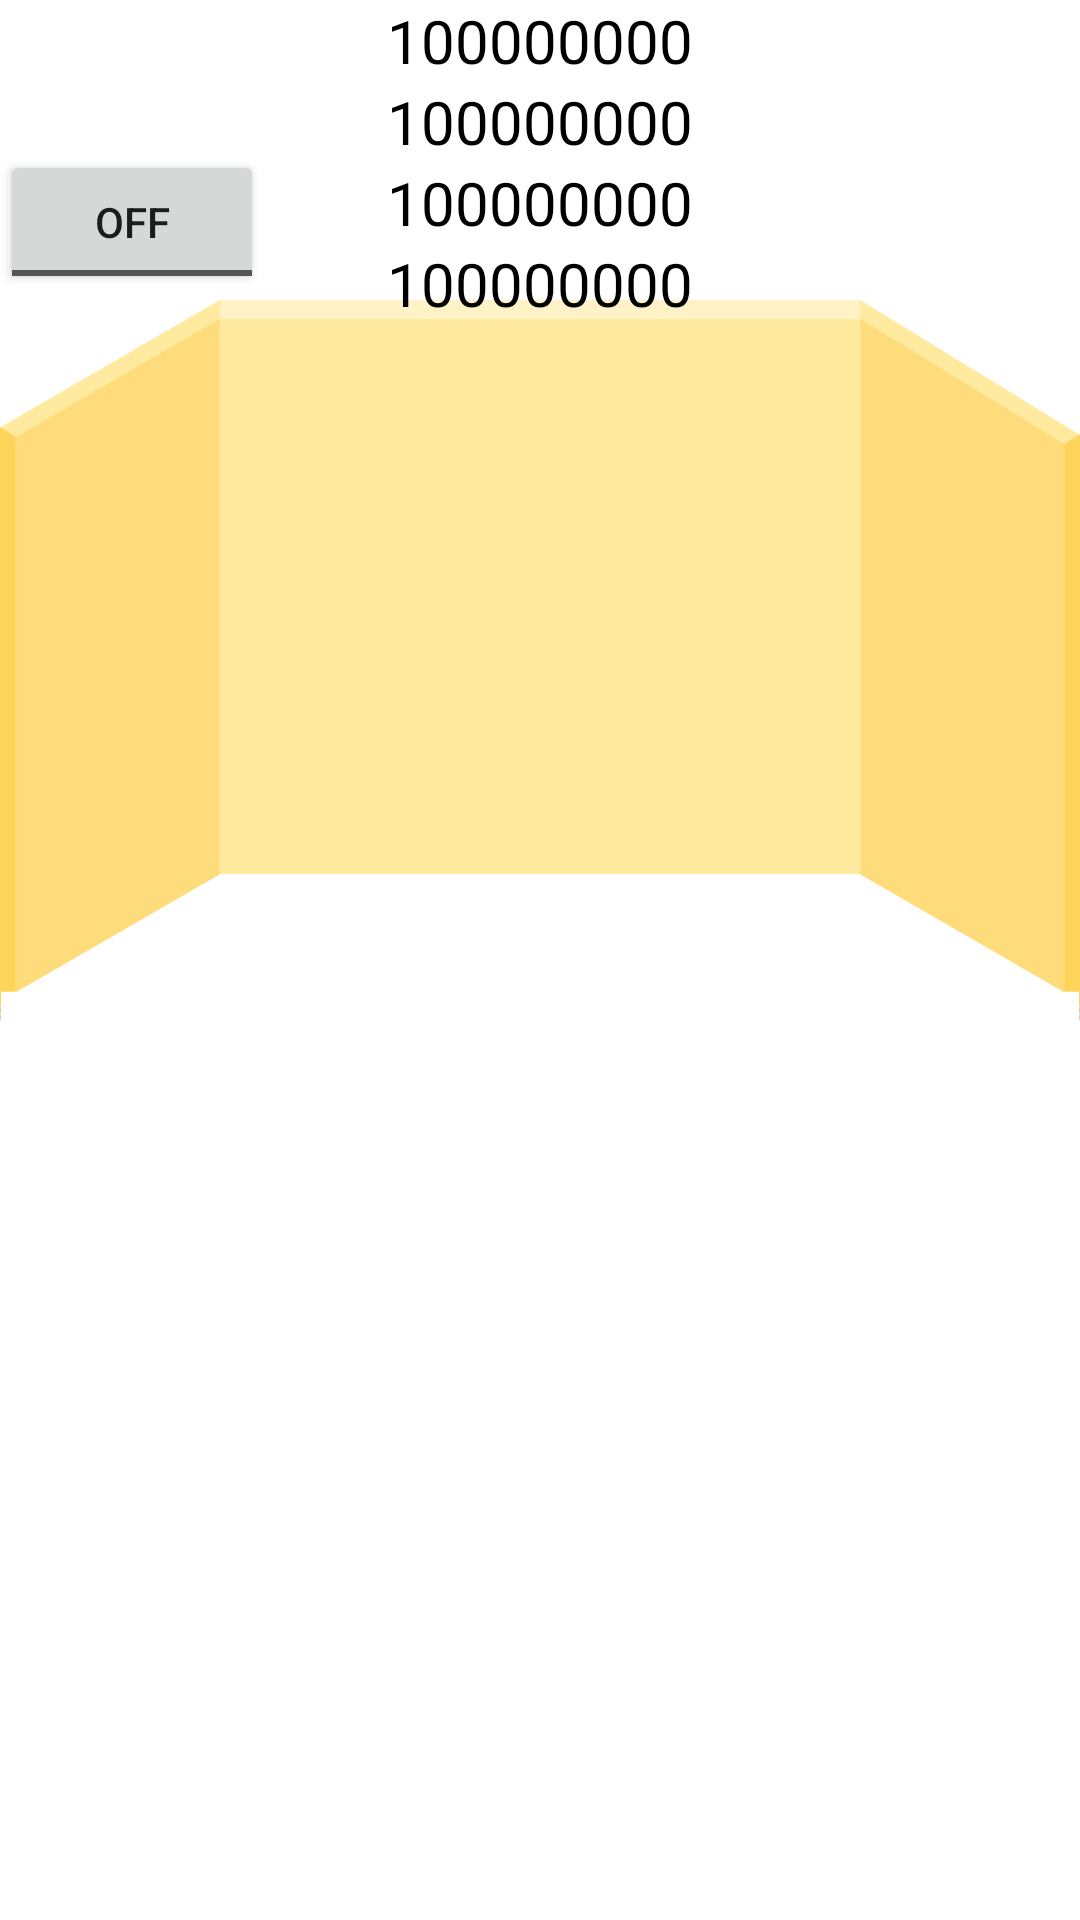

Android layout source for this screen:
<!-- AndroidManifest.xml: application theme Theme.MyRoomz -->
<!-- res/layout/fragment_room.xml -->
<?xml version="1.0" encoding="utf-8"?>
<layout xmlns:app="http://schemas.android.com/apk/res-auto"
    xmlns:tools="http://schemas.android.com/tools">

    <data>

        <variable
            name="viewModel"
            type="com.fanmaum.myroomz.ui.room.RoomViewModel" />
    </data>


    <androidx.constraintlayout.widget.ConstraintLayout xmlns:android="http://schemas.android.com/apk/res/android"
        android:layout_width="match_parent"
        android:layout_height="match_parent">

        <androidx.coordinatorlayout.widget.CoordinatorLayout
            android:layout_width="match_parent"
            android:layout_height="match_parent">


            <androidx.constraintlayout.widget.ConstraintLayout
                android:layout_marginTop="100dp"
                android:id="@+id/rootRoomView"
                android:layout_width="match_parent"
                android:layout_height="wrap_content">

                <ImageView
                    android:id="@+id/roomView"
                    android:layout_width="match_parent"
                    android:layout_height="wrap_content"
                    android:adjustViewBounds="true"
                    android:src="@drawable/ic_wall_03"
                    app:layout_constraintEnd_toEndOf="parent"
                    app:layout_constraintStart_toStartOf="parent"
                    app:layout_constraintTop_toTopOf="parent" />

                <androidx.constraintlayout.widget.Guideline
                    android:id="@+id/guidelineView"
                    android:layout_width="wrap_content"
                    android:layout_height="wrap_content"
                    android:orientation="horizontal"
                    app:layout_constraintGuide_percent="0.5" />


                <ImageView
                    android:id="@+id/floor"
                    android:layout_width="match_parent"
                    android:layout_height="wrap_content"
                    android:adjustViewBounds="true"
                    android:src="@drawable/ic_floor_03"
                    app:layout_constraintEnd_toEndOf="parent"
                    app:layout_constraintStart_toStartOf="parent"
                    app:layout_constraintTop_toBottomOf="@id/guidelineView" />

            </androidx.constraintlayout.widget.ConstraintLayout>

            <androidx.appcompat.widget.AppCompatToggleButton
                android:id="@+id/toggleBtn"
                android:layout_marginTop="50dp"
                android:layout_width="wrap_content"
                android:layout_height="wrap_content"/>

            <LinearLayout
                android:layout_width="match_parent"
                android:layout_height="wrap_content"
                android:orientation="vertical"
                app:layout_constraintEnd_toEndOf="parent"
                app:layout_constraintStart_toStartOf="parent"
                app:layout_constraintTop_toBottomOf="@id/rootRoomView">

                <TextView
                    android:id="@+id/xRatio"
                    android:layout_width="match_parent"
                    android:layout_height="wrap_content"
                    android:gravity="center"
                    android:text="100000000"
                    android:textColor="@color/black"
                    android:textSize="20dp"
                    tools:text="xRatio : 0.222" />

                <TextView
                    android:id="@+id/yRatio"
                    android:layout_width="match_parent"
                    android:layout_height="wrap_content"
                    android:gravity="center"
                    android:text="100000000"
                    android:textColor="@color/black"
                    android:textSize="20dp"
                    tools:text="xRatio : 0.222" />

                <TextView
                    android:id="@+id/xPoint"
                    android:layout_width="match_parent"
                    android:layout_height="wrap_content"
                    android:gravity="center"
                    android:text="100000000"
                    android:textColor="@color/black"
                    android:textSize="20dp" />

                <TextView
                    android:id="@+id/yPoint"
                    android:layout_width="match_parent"
                    android:layout_height="wrap_content"
                    android:gravity="center"
                    android:text="100000000"
                    android:textColor="@color/black"
                    android:textSize="20dp"
                    tools:text="xRatio : 0.222" />


            </LinearLayout>


            <LinearLayout
                android:layout_width="match_parent"
                android:layout_height="500dp"
                android:background="@color/white"
                android:orientation="vertical"
                app:behavior_hideable="false"
                app:behavior_peekHeight="300dp"
                app:layout_behavior="com.google.android.material.bottomsheet.BottomSheetBehavior">

                <com.google.android.material.tabs.TabLayout
                    android:id="@+id/headerListView"
                    android:layout_width="match_parent"
                    android:layout_height="50dp"
                    android:layout_marginTop="50dp"
                    android:background="@color/white" />

                <androidx.viewpager2.widget.ViewPager2
                    android:id="@+id/pagerRoomItem"
                    android:layout_width="match_parent"
                    android:layout_height="match_parent" />

            </LinearLayout>


        </androidx.coordinatorlayout.widget.CoordinatorLayout>


    </androidx.constraintlayout.widget.ConstraintLayout>

</layout>
<!-- resources referenced by this layout -->
<resources>
  <color name="black">#FF000000</color>
  <color name="white">#FFFFFFFF</color>
  <!-- drawable ic_floor_03 (drawable) -->
  <vector xmlns:android="http://schemas.android.com/apk/res/android"
      android:width="344dp"
      android:height="182.97dp"
      android:viewportWidth="344"
      android:viewportHeight="182.97">
    <path
        android:pathData="M70,0H274l65,37.53h5v95L274,173H70L0,132.56v-95H5Z"
        android:fillColor="#fff"
        android:fillType="evenOdd"/>
    <path
        android:pathData="M70,0H274l65,37.53h5v95L274,173H70L0,132.56v-95H5Z"
        android:strokeAlpha="0.7"
        android:fillType="evenOdd"
        android:fillAlpha="0.7"/>
    <path
        android:pathData="M0,132.56 L70,173H274l70,-40.41v7.11a5,5 0,0 1,-2.5 4.33l-66.36,38.31a5.08,5.08 0,0 1,-2.5 0.66H71.34a5,5 0,0 1,-2.5 -0.67L2.5,144A5,5 0,0 1,0 139.67Z"
        android:fillColor="#fce583"/>
    <path
        android:strokeWidth="1"
        android:pathData="M3.07,134.33l65.77,38a5,5 0,0 0,2.5 0.67H272.66a5,5 0,0 0,2.5 -0.67l66.23,-38.24"
        android:fillColor="#00000000"
        android:strokeColor="#f9ebb2"
        android:strokeLineCap="round"/>
  </vector>
  <!-- drawable ic_wall_03: vector/xml drawable (drawable, 4977 chars, omitted) -->
  <style name="Theme.MyRoomz" parent="Theme.MaterialComponents.DayNight.NoActionBar">
          
          <item name="colorPrimary">@color/primary</item>
          <item name="colorPrimaryVariant">@color/purple_700</item>
          <item name="colorOnPrimary">@color/white</item>
          
          <item name="colorSecondary">@color/teal_200</item>
          <item name="colorSecondaryVariant">@color/teal_700</item>
          <item name="colorOnSecondary">@color/black</item>
          
          <item name="android:statusBarColor" tools:targetApi="l">?attr/colorPrimaryVariant</item>
          
          <item name="android:windowTranslucentStatus">true</item>
          <item name="android:windowTranslucentNavigation">true</item>
          <item name="android:fitsSystemWindows">true</item>
          <item name="bottomSheetDialogTheme">@style/AppBottomSheetDialogTheme</item>
      </style>
  <color name="primary">#4255c2</color>
  <color name="purple_700">#003700B3</color>
  <color name="teal_200">#FF03DAC5</color>
  <color name="teal_700">#FF018786</color>
  <style name="AppBottomSheetDialogTheme" parent="Theme.Design.Light.BottomSheetDialog">
          <item name="bottomSheetStyle">@style/AppModalStyle</item>
      </style>
  <style name="AppModalStyle" parent="Widget.Design.BottomSheet.Modal">
          <item name="android:background">@drawable/rectangle_white_radius_16dp</item>
      </style>
</resources>
